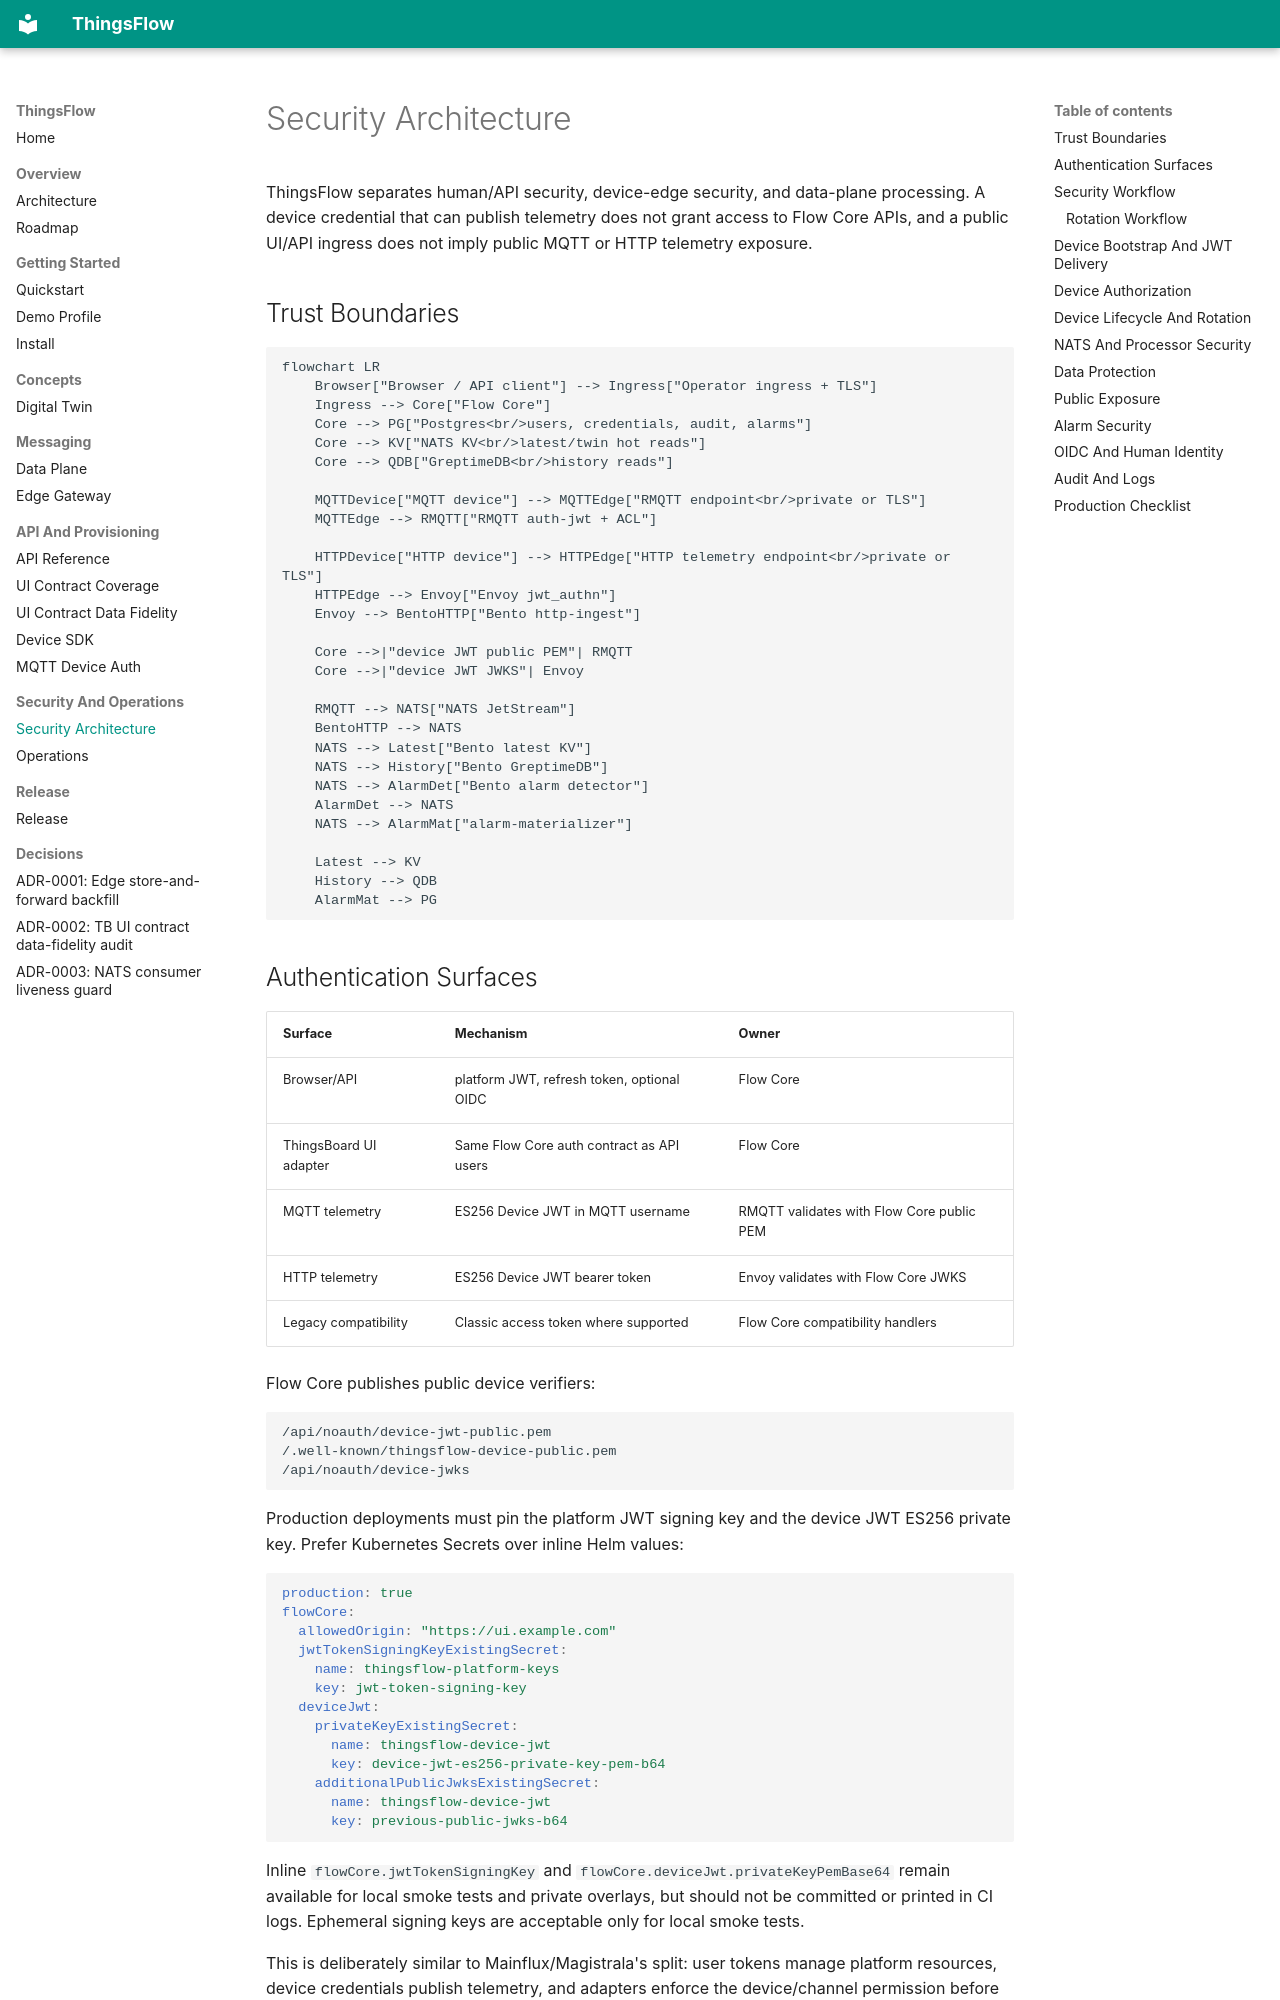

repository: lirei-lab/thingsflow · page: SECURITY/index.html · generator: mkdocs

# Security Architecture

ThingsFlow separates human/API security, device-edge security, and data-plane
processing. A device credential that can publish telemetry does not grant access
to Flow Core APIs, and a public UI/API ingress does not imply public MQTT or HTTP
telemetry exposure.

## Trust Boundaries

```mermaid
flowchart LR
    Browser["Browser / API client"] --> Ingress["Operator ingress + TLS"]
    Ingress --> Core["Flow Core"]
    Core --> PG["Postgres<br/>users, credentials, audit, alarms"]
    Core --> KV["NATS KV<br/>latest/twin hot reads"]
    Core --> QDB["GreptimeDB<br/>history reads"]

    MQTTDevice["MQTT device"] --> MQTTEdge["RMQTT endpoint<br/>private or TLS"]
    MQTTEdge --> RMQTT["RMQTT auth-jwt + ACL"]

    HTTPDevice["HTTP device"] --> HTTPEdge["HTTP telemetry endpoint<br/>private or TLS"]
    HTTPEdge --> Envoy["Envoy jwt_authn"]
    Envoy --> BentoHTTP["Bento http-ingest"]

    Core -->|"device JWT public PEM"| RMQTT
    Core -->|"device JWT JWKS"| Envoy

    RMQTT --> NATS["NATS JetStream"]
    BentoHTTP --> NATS
    NATS --> Latest["Bento latest KV"]
    NATS --> History["Bento GreptimeDB"]
    NATS --> AlarmDet["Bento alarm detector"]
    AlarmDet --> NATS
    NATS --> AlarmMat["alarm-materializer"]

    Latest --> KV
    History --> QDB
    AlarmMat --> PG
```

## Authentication Surfaces

| Surface | Mechanism | Owner |
|---|---|---|
| Browser/API | platform JWT, refresh token, optional OIDC | Flow Core |
| ThingsBoard UI adapter | Same Flow Core auth contract as API users | Flow Core |
| MQTT telemetry | ES256 Device JWT in MQTT username | RMQTT validates with Flow Core public PEM |
| HTTP telemetry | ES256 Device JWT bearer token | Envoy validates with Flow Core JWKS |
| Legacy compatibility | Classic access token where supported | Flow Core compatibility handlers |

Flow Core publishes public device verifiers:

```text
/api/noauth/device-jwt-public.pem
/.well-known/thingsflow-device-public.pem
/api/noauth/device-jwks
```

Production deployments must pin the platform JWT signing key and the device
JWT ES256 private key. Prefer Kubernetes Secrets over inline Helm values:

```yaml
production: true
flowCore:
  allowedOrigin: "https://ui.example.com"
  jwtTokenSigningKeyExistingSecret:
    name: thingsflow-platform-keys
    key: jwt-token-signing-key
  deviceJwt:
    privateKeyExistingSecret:
      name: thingsflow-device-jwt
      key: device-jwt-es256-private-key-pem-b64
    additionalPublicJwksExistingSecret:
      name: thingsflow-device-jwt
      key: previous-public-jwks-b64
```

Inline `flowCore.jwtTokenSigningKey` and
`flowCore.deviceJwt.privateKeyPemBase64` remain available for local smoke tests
and private overlays, but should not be committed or printed in CI logs.
Ephemeral signing keys are acceptable only for local smoke tests.

This is deliberately similar to Mainflux/Magistrala's split: user tokens manage
platform resources, device credentials publish telemetry, and adapters enforce
the device/channel permission before messages reach the broker. In ThingsFlow the
channel equivalent is the device's allowed MQTT topic or HTTP telemetry route.
